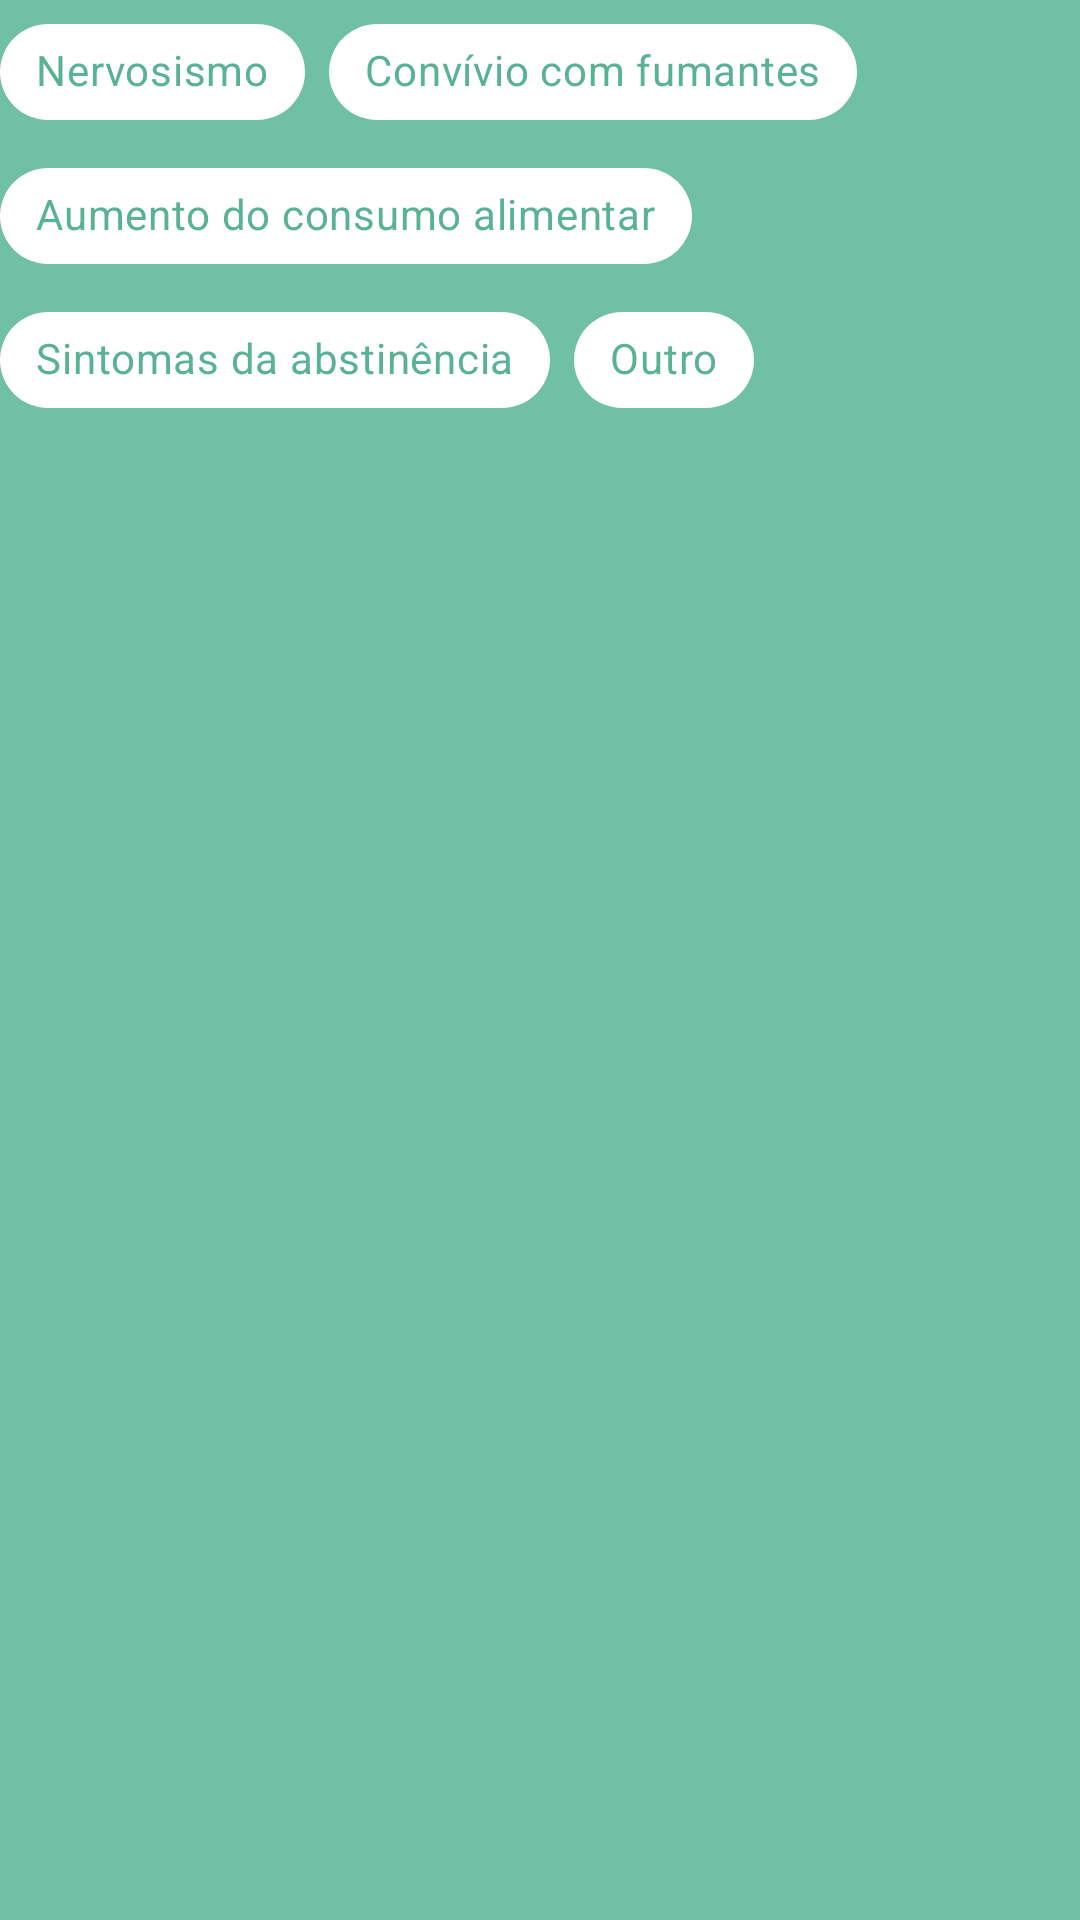

This screen was rendered from an Android layout file. Write that file and the resources it references.
<!-- AndroidManifest.xml: application theme Theme.Exmoker -->
<!-- res/layout/gatilhos_layout.xml -->
<?xml version="1.0" encoding="utf-8"?>
<com.google.android.material.chip.ChipGroup xmlns:android="http://schemas.android.com/apk/res/android"
    xmlns:app="http://schemas.android.com/apk/res-auto"
    android:id="@+id/gs_cg_gatilhos"
    android:layout_width="match_parent"
    android:layout_height="match_parent"
    app:selectionRequired="true">

    <com.google.android.material.chip.Chip
        android:id="@+id/gs_cp_nervosismo"
        style="@style/ChipChoiceCustom"
        android:layout_width="wrap_content"
        android:layout_height="wrap_content"
        android:text="@string/str_nervosismo" />

    <com.google.android.material.chip.Chip
        android:id="@+id/gs_cp_convivio_fumantes"
        style="@style/ChipChoiceCustom"
        android:layout_width="wrap_content"
        android:layout_height="wrap_content"
        android:text="@string/str_convivio_fumantes" />

    <com.google.android.material.chip.Chip
        android:id="@+id/gs_cp_aumento_alimentacao"
        style="@style/ChipChoiceCustom"
        android:layout_width="wrap_content"
        android:layout_height="wrap_content"
        android:text="@string/str_aumento_alimentacao" />

    <com.google.android.material.chip.Chip
        android:id="@+id/gs_cp_sintomas_abstinencia"
        style="@style/ChipChoiceCustom"
        android:layout_width="wrap_content"
        android:layout_height="wrap_content"
        android:text="@string/str_sintomas_abstinencia" />

    <com.google.android.material.chip.Chip
        android:id="@+id/gs_cp_outro"
        style="@style/ChipChoiceCustom"
        android:layout_width="wrap_content"
        android:layout_height="wrap_content"
        android:text="@string/str_outro" />

</com.google.android.material.chip.ChipGroup>
<!-- resources referenced by this layout -->
<resources>
  <string name="str_aumento_alimentacao">Aumento do consumo alimentar</string>
  <string name="str_convivio_fumantes">Convívio com fumantes</string>
  <string name="str_nervosismo">Nervosismo</string>
  <string name="str_outro">Outro</string>
  <string name="str_sintomas_abstinencia">Sintomas da abstinência</string>
  <style name="ChipChoiceCustom" parent="Widget.MaterialComponents.Chip.Filter">
          <item name="android:textColor">@color/exmoker_darker</item>
          <item name="checkedIconTint">@color/exmoker_darker</item>
          <item name="chipBackgroundColor">@color/white</item>
      </style>
  <style name="Theme.Exmoker" parent="Theme.MaterialComponents.Light.NoActionBar">
          
          <item name="colorPrimary">@color/white</item>
          <item name="colorPrimaryVariant">@color/exmoker_darker</item>
          <item name="colorOnPrimary">@color/exmoker</item>
          
          <item name="colorSecondary">@color/teal_200</item>
          <item name="colorSecondaryVariant">@color/teal_700</item>
          <item name="colorOnSecondary">@color/black</item>
          
          <item name="android:statusBarColor" tools:targetApi="l">?attr/colorPrimaryVariant</item>
          <item name="android:navigationBarColor">?attr/colorPrimaryVariant</item>
          
          <item name="android:windowBackground">?attr/colorOnPrimary</item>
          <item name="android:windowAnimationStyle">@style/ActivityAnimations</item>
      </style>
  <color name="exmoker_darker">#59B294</color>
  <color name="white">#FFFFFFFF</color>
  <color name="exmoker">#70C0A5</color>
  <color name="teal_200">#FF03DAC5</color>
  <color name="teal_700">#FF018786</color>
  <color name="black">#FF000000</color>
  <style name="ActivityAnimations" parent="@android:style/Animation.Activity">
          <item name="android:activityOpenEnterAnimation">@anim/fade_in</item>
          <item name="android:activityOpenExitAnimation">@anim/fade_out</item>
          <item name="android:activityCloseEnterAnimation">@anim/fade_in</item>
          <item name="android:activityCloseExitAnimation">@anim/fade_out</item>
      </style>
</resources>
